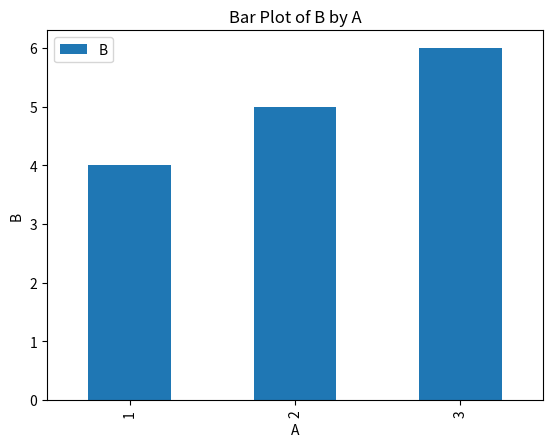
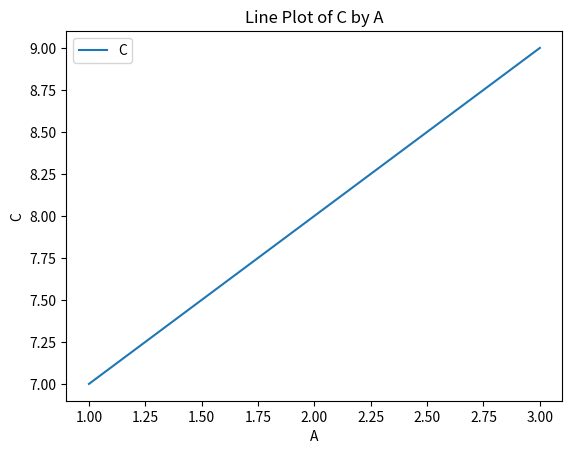
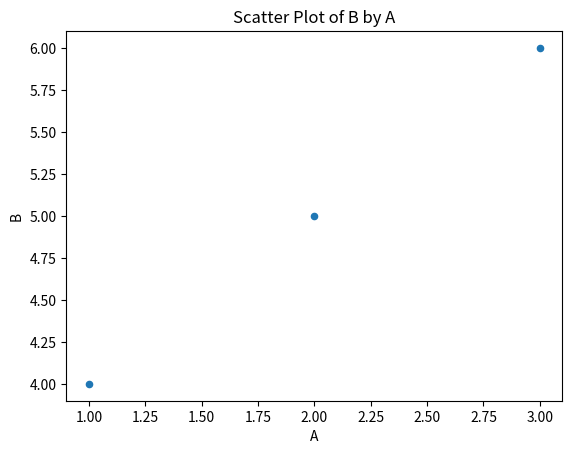
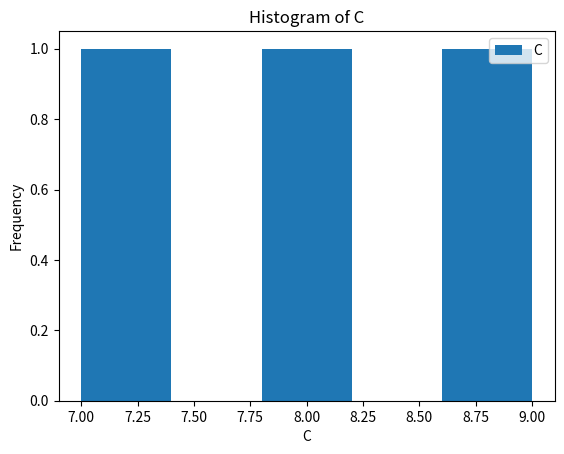
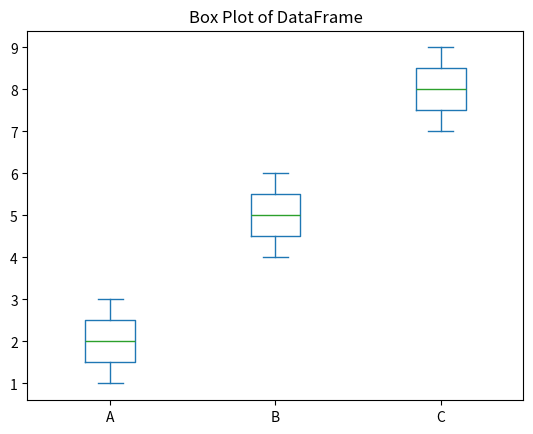
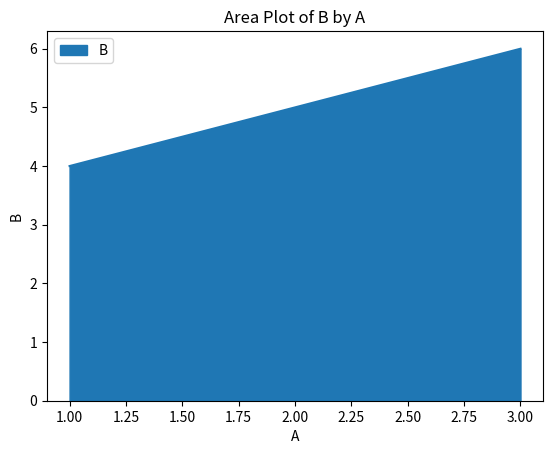
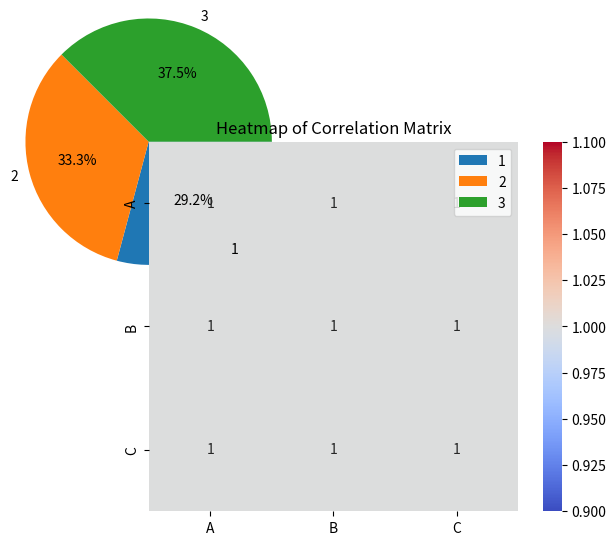

Reproduce these figures in Python, in order.
import pandas as pd
a=pd.DataFrame()
a['A']=[1,2,3]
a['B']=[4,5,6]
a['C']=[7,8,9]
print(a)
print(a.describe()) 
print(a.info())
print(a.dtypes) 
print(a.shape)
print(a.head())     
print(a.tail())
print(a.columns)        
print(a.index)
print(a.values)

print(a.T)
print(a.sort_values(by='B'))    
print(a.sort_values(by=['B','A'], ascending=[True, False]))
print(a.isnull())
print(a.dropna())
print(a.fillna(0))
print(a.duplicated())
print(a.drop_duplicates())
print(a.groupby('A').sum())

print(a.groupby('A').mean())
print(a.groupby('A').count())

print(a.groupby('A').max())
print(a.groupby('A').min())

from matplotlib import pyplot as plt
a.plot(kind='bar', x='A', y='B')    
plt.title('Bar Plot of B by A')
plt.xlabel('A')
plt.ylabel('B')     
plt.show()
a.plot(kind='line', x='A', y='C')
plt.title('Line Plot of C by A')
plt.xlabel('A')

plt.ylabel('C')
plt.show()
a.plot(kind='scatter', x='A', y='B')
plt.title('Scatter Plot of B by A')
plt.xlabel('A')
plt.ylabel('B')

plt.show()
a.plot(kind='hist', y='C', bins=5)
plt.title('Histogram of C')
plt.xlabel('C')
plt.ylabel('Frequency')
plt.show()  
a.plot(kind='box')
plt.title('Box Plot of DataFrame')
plt.show()
a.plot(kind='area', x='A', y='B')
plt.title('Area Plot of B by A')
plt.xlabel('A')
plt.ylabel('B')
plt.show()  

a.plot(kind='pie', y='C', labels=a['A'], autopct='%1.1f%%')

plt.title('Pie Chart of C by A')

plt.ylabel('C')
plt.show()      
a.to_csv('amish.csv', index=False)  # Save DataFrame to CSV
import seaborn as sns
sns.heatmap(a.corr(), annot=True, cmap='coolwarm')
plt.title('Heatmap of Correlation Matrix')
plt.show()
import numpy as np
a['D'] = np.random.rand(len(a))  # Add a new column with random
a['E'] = np.random.randint(1, 10, size=len(a))  # Add another column with random integers
print(a)
print(a.describe())  # Describe the updated DataFrame
print(a.info())  # Info of the updated DataFrame
print(a.dtypes)  # Data types of the updated DataFrame
print(a.shape)  # Shape of the updated DataFrame

print(a.head())  # First few rows of the updated DataFrame
print(a.tail())  # Last few rows of the updated DataFrame
